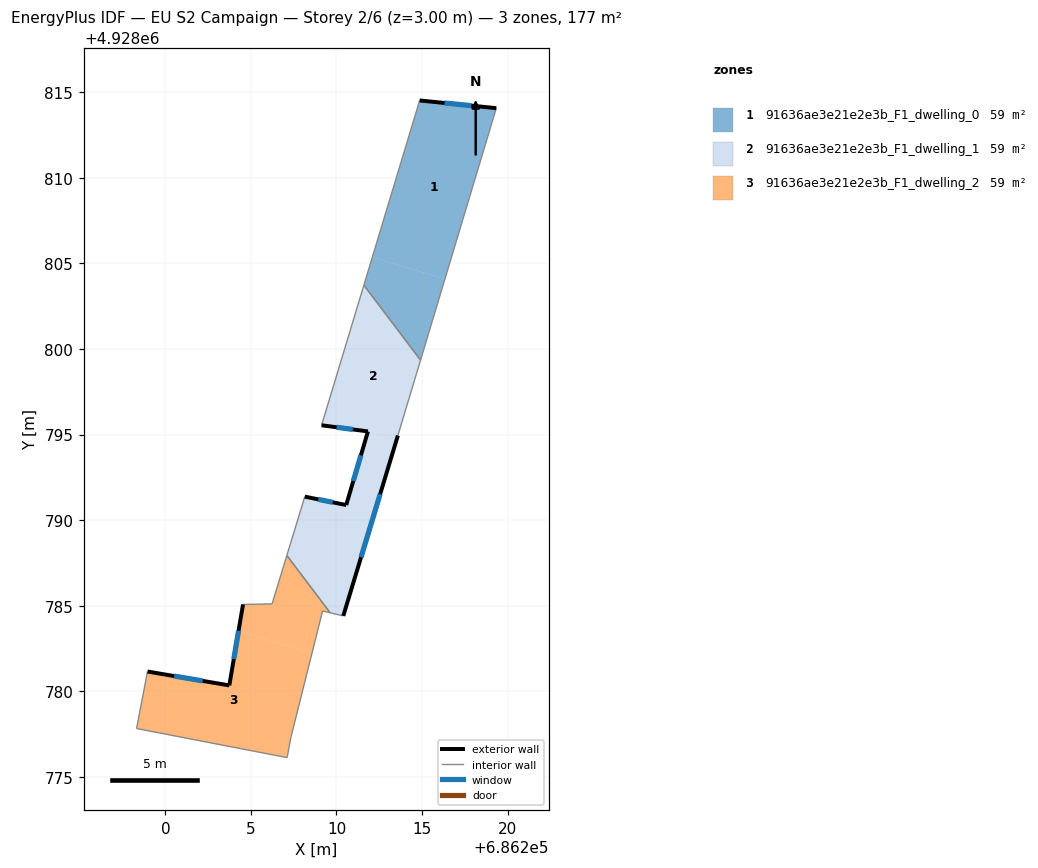
=== STOREY PLAN SPEC (per zone: floor XY polygon, exterior-wall plan segments, windows/doors) ===
zone 1: 91636ae3e21e2e3b_F1_dwelling_0  (59.0 m²)
  floor: (686219.34, 4928814.07) (686216.34, 4928804.08) (686212.09, 4928805.36) (686214.86, 4928814.52)
  floor: (686216.34, 4928804.08) (686214.91, 4928799.35) (686211.60, 4928803.73) (686212.09, 4928805.36)
  exterior wall: (686219.34, 4928814.07) – (686214.86, 4928814.52)  [4.5 m]
    window: (686217.88, 4928814.22) – (686216.32, 4928814.37)  [1.7 m²]
  interior walls: 3
zone 2: 91636ae3e21e2e3b_F1_dwelling_1  (59.0 m²)
  floor: (686213.46, 4928794.52) (686210.40, 4928784.40) (686209.63, 4928784.58) (686207.10, 4928787.93) (686208.15, 4928791.37) (686210.57, 4928790.88) (686211.79, 4928795.02)
  floor: (686211.60, 4928803.73) (686214.91, 4928799.35) (686213.59, 4928794.94) (686213.46, 4928794.52) (686211.79, 4928795.02) (686211.84, 4928795.18) (686209.13, 4928795.54)
  exterior wall: (686210.40, 4928784.40) – (686213.59, 4928794.94)  [11.0 m]
    window: (686211.44, 4928787.83) – (686212.55, 4928791.51)  [4.0 m²]
  exterior wall: (686210.57, 4928790.88) – (686208.15, 4928791.37)  [2.5 m]
    window: (686209.78, 4928791.04) – (686208.94, 4928791.21)  [0.9 m²]
  exterior wall: (686211.84, 4928795.18) – (686210.57, 4928790.88)  [4.5 m]
    window: (686211.43, 4928793.78) – (686210.98, 4928792.28)  [1.6 m²]
  exterior wall: (686209.13, 4928795.54) – (686211.84, 4928795.18)  [2.7 m]
    window: (686210.01, 4928795.42) – (686210.96, 4928795.30)  [1.0 m²]
  interior walls: 6
zone 3: 91636ae3e21e2e3b_F1_dwelling_2  (59.0 m²)
  floor: (686208.57, 4928782.22) (686207.33, 4928777.27) (686207.12, 4928776.12) (686198.32, 4928777.82) (686198.96, 4928781.15) (686203.74, 4928780.34) (686204.28, 4928783.51)
  floor: (686207.10, 4928787.93) (686209.63, 4928784.58) (686209.19, 4928784.69) (686208.57, 4928782.22) (686204.28, 4928783.51) (686204.54, 4928785.07) (686206.24, 4928785.11)
  exterior wall: (686203.74, 4928780.34) – (686198.96, 4928781.15)  [4.8 m]
    window: (686202.19, 4928780.60) – (686200.51, 4928780.89)  [1.8 m²]
  exterior wall: (686204.54, 4928785.07) – (686203.74, 4928780.34)  [4.8 m]
    window: (686204.28, 4928783.53) – (686204.00, 4928781.88)  [1.8 m²]
  interior walls: 8

=== DERIVED (storey summary) ===
Building: EU S2 Campaign
Storey: 2 of 6  (floor level z = 3.00 m)
Storey gross floor area: 176.9 m²
Zones on this storey: 3
  - 91636ae3e21e2e3b_F1_dwelling_0: floor 59.0 m²; exterior wall 4.5 m (13.5 m²); 1 window(s) 1.7 m²; WWR 12.2%
  - 91636ae3e21e2e3b_F1_dwelling_1: floor 59.0 m²; exterior wall 20.7 m (62.1 m²); 4 window(s) 7.6 m²; WWR 12.2%
  - 91636ae3e21e2e3b_F1_dwelling_2: floor 59.0 m²; exterior wall 9.6 m (28.9 m²); 2 window(s) 3.5 m²; WWR 12.2%
Zone adjacency (shared interzone walls):
  - 91636ae3e21e2e3b_F1_dwelling_0 ↔ 91636ae3e21e2e3b_F1_dwelling_1
  - 91636ae3e21e2e3b_F1_dwelling_1 ↔ 91636ae3e21e2e3b_F1_dwelling_2